Image classification data set "rvlcdip_preprocessed1" (MariamAnwer820/Document-Image-Classification on GitHub). Class labels (10): ADVE, email, form, letter, memo, news, note, report, resume, scientific document.

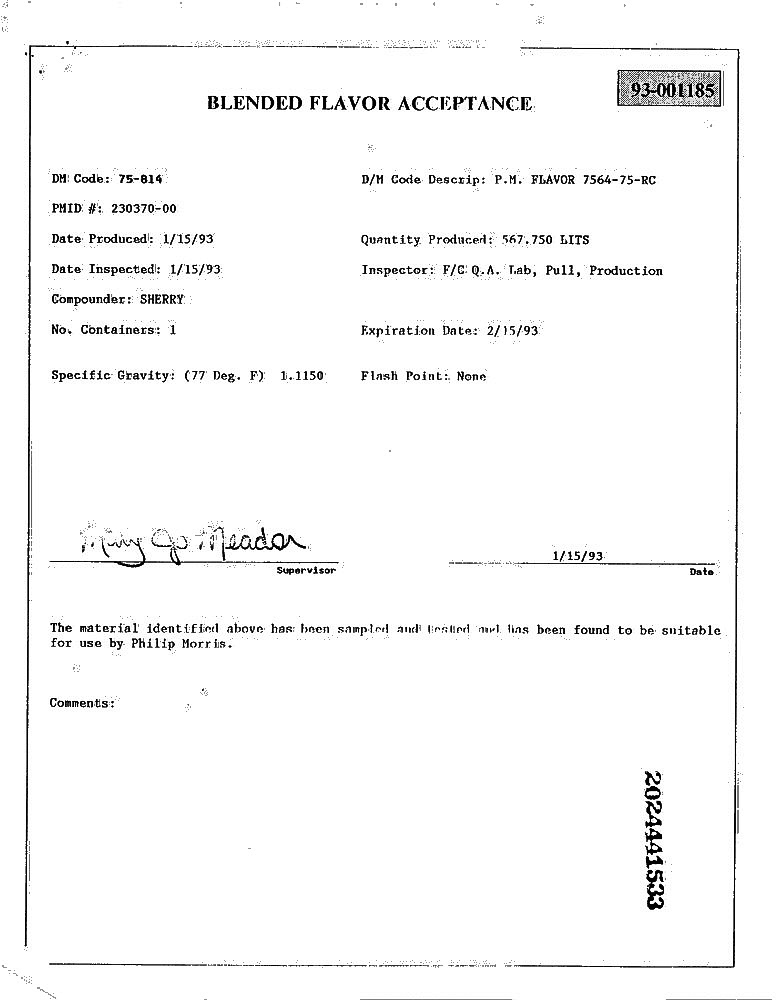
Label: report

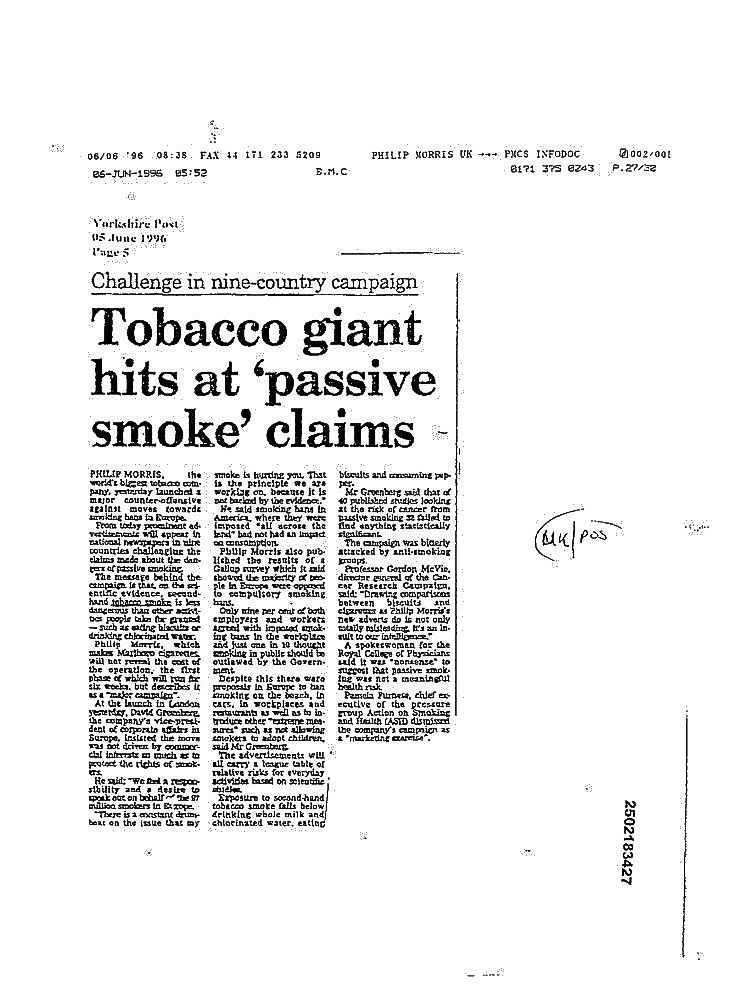
Label: news

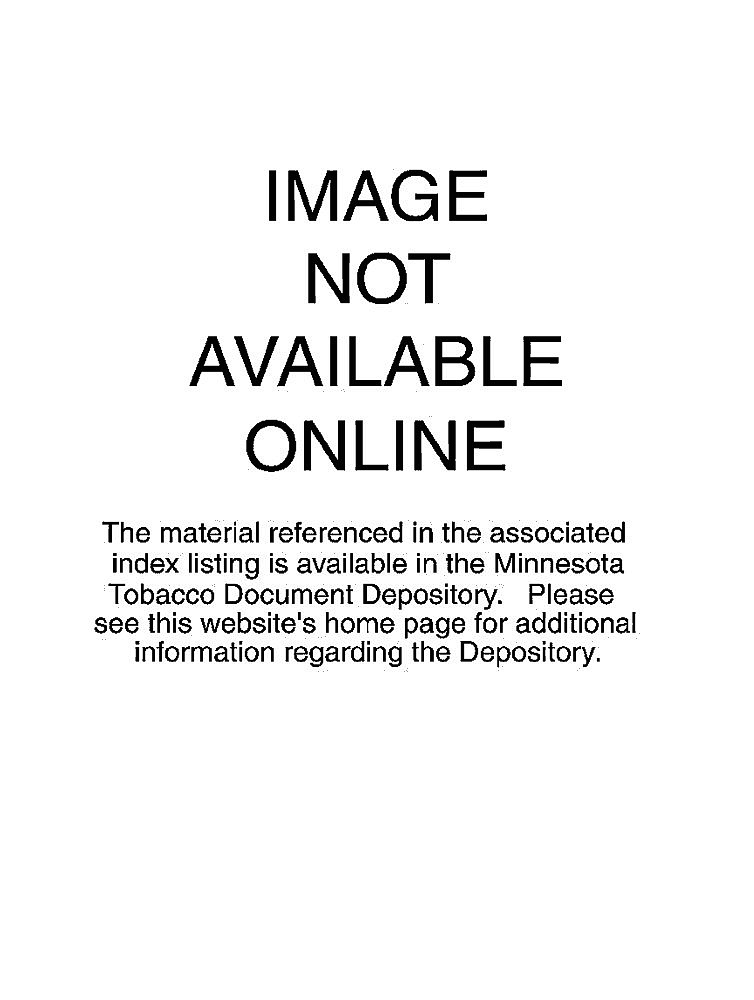
Label: ADVE

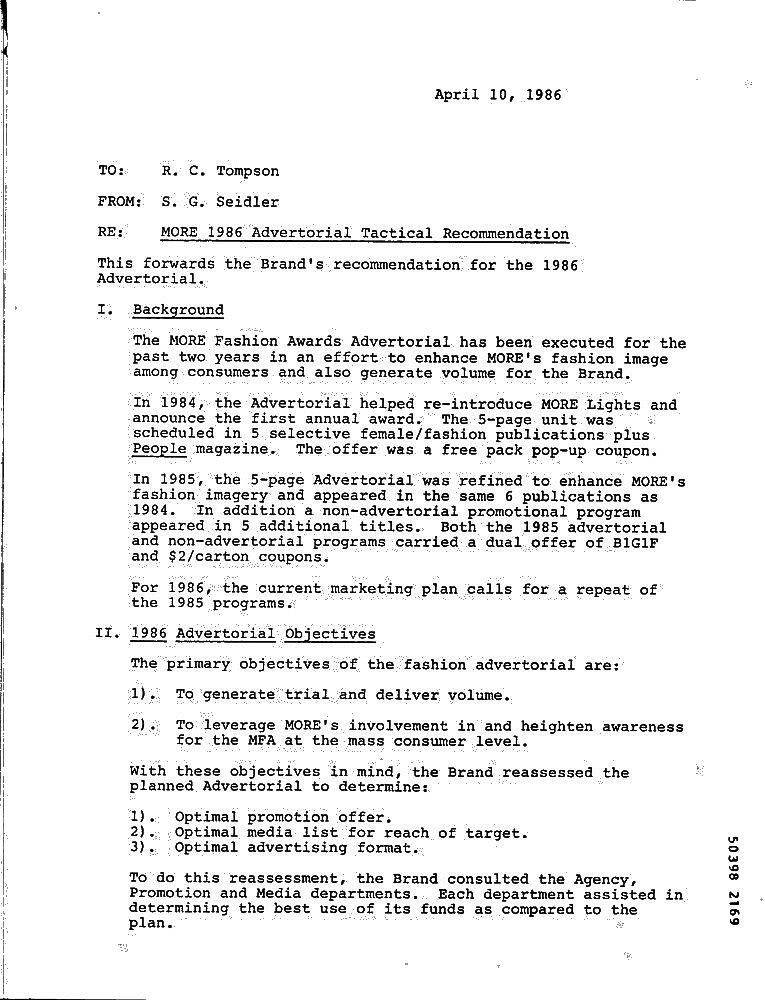
Label: letter

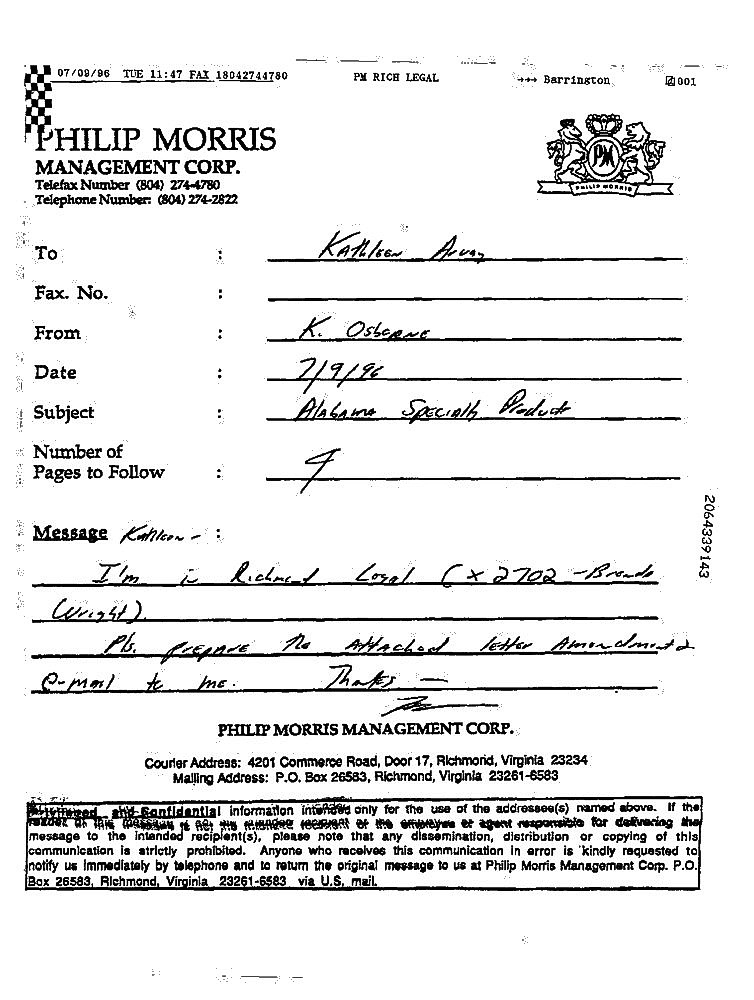
Label: form

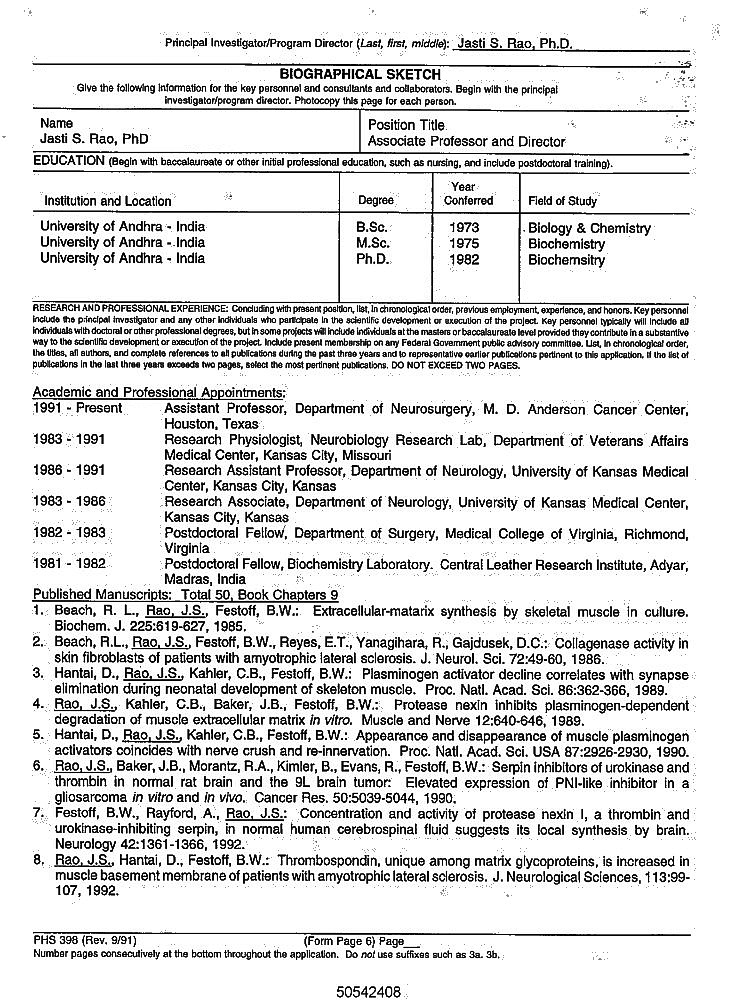
Label: resume
